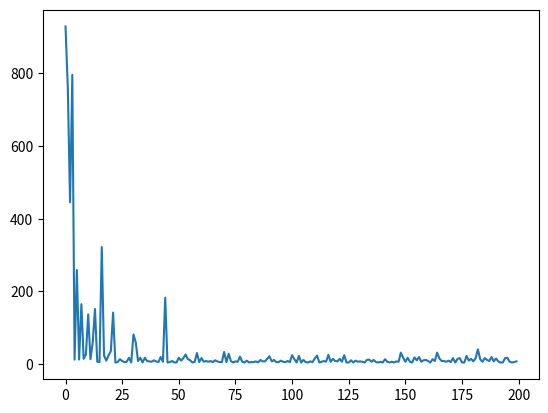

Python code for this plot:
import numpy as np
from numpy.random import default_rng
import matplotlib.pyplot as plt

rng = default_rng()


def stable_track(height=12, width=12, mode="blank"):
    if mode == "blank":
        return np.zeros((width, height))
    elif mode == "right":
        out = []
        for i in range(height // 3):
            out.append([0 for j in range(width)])
        for k in range(height // 3, height):
            out.append([1 if i < width // 3 else 0 for i in range(width)])
        return np.array(out)
    elif mode == "left":
        out = []
        for i in range(height // 3):
            out.append([0 for j in range(width)])
        for k in range(height // 3, height):
            out.append([1 if i >= 2 * width // 3 else 0 for i in range(width)])
        return np.array(out)


def gen_run(policy, track, explore, training=True, verbose=False, max_iters=500):
    terminal = False
    num_iters = 0
    # random starting row
    i = rng.choice(np.arange(track.shape[1] // 6 + 1))
    # starting column is 0 for left starts or -1 for right
    j = 0
    # starting velocities are 0
    v1 = 0
    v2 = 0
    reward = -1
    noise_chance = 0.1
    restarted = True
    try:
        a = policy[(i, j, v1, v2)]
    except KeyError:
        a = policy(0)
    # Starting state, action
    # history = [((i, j, v1, v2), a, 0)]  # remove 0?
    history = []
    while not terminal:
        try:
            a = policy[(i, j, v1, v2)]
        except KeyError:
            a = policy(0)  # optional change?
        if training:
            noise_compare = rng.uniform()
            if noise_compare <= noise_chance:
                a = (0, 0)
            elif noise_compare >= 1-explore:
                a = tuple(rng.choice([(0, -1), (0, 0), (0, 1), (1, -1), (1, 0), (1, 1), (-1, -1), (-1, 0), (-1, 1)]))
        history.append(((i, j, v1, v2), a, reward))
        if verbose:
            print(history[-1])
        i, j, v1, v2, terminal, restarted = update(i, j, v1, v2, a, track, restarted, verbose=verbose)
        num_iters += 1
        if num_iters == max_iters:
            terminal = True
    return history


def update(i, j, v1, v2, action, track, at_start, verbose=False):
    # velocities have minimum of 0
    v1 += action[0] if v1 + action[0] >= 0 else 0
    v2 += action[1] if v2 + action[1] >= 0 else 0
    # if both velocities hit 0 at the same time, the car stalls and resets
    if v2 == v1 and v1 == 0 and at_start:
        return reset(track.shape[0] // 6 + 1)
    # Speed is capped at 5, and will the car will reset if exceeded
    max_speed = 5
    if v1 >= max_speed + 1:
        return reset(track.shape[0] // 6 + 1)
    if v2 >= max_speed:
        return reset(track.shape[0] // 6 + 1)
    # check if position(s) is safe, then update position
    traj = assign_traj(i, j, v1, v2, verbose=verbose)
    safe, terminal = is_traj_safe(traj, track)
    if not safe:
        return reset(track.shape[0] // 6 + 1)
    if terminal:
        i = (i + v1) if i + v1 < track.shape[0] else track.shape[0] - 1
        j = (j + v2) if j + v2 < track.shape[1] else track.shape[1] - 1
    else:
        i += v1
        j += v2

    return i, j, v1, v2, terminal, at_start


def reset(rows):
    return rng.choice(np.arange(rows)), 0, 0, 0, False, True


def is_traj_safe(list_of_coords, track):
    safe, terminal = True, False
    for coord in list_of_coords:
        i, j = coord
        if i >= track.shape[0] or i < 0 or j >= track.shape[1] or j < 0:
            # Wrong way/ off the track. Return as False
            safe, terminal = False, False
            return safe, terminal
        elif track[i, j] == 1:
            # Hits an obstacle. Return both as False
            safe, terminal = False, False
            return safe, terminal
        elif i == track.shape[0] - 1 and track.shape[1] > j >= 0:
            # if i is at the final row (finish line) and j hasn't gone off the rails,
            safe, terminal = True, True
            return safe, terminal

    return safe, terminal


def init_pol(states):
    return {state: tuple(rng.choice([-1, 0, 1], size=2)) for state in states}


def unif_pol(dummy):
    return tuple(rng.choice([-1, 0, 1], size=2))


def gen_states(track):
    states = []
    for i in range(0, track.shape[0]):
        for j in range(0, track.shape[1]):
            for k in range(6):
                for l in range(6):
                    if track[i, j] != 1:
                        states.append((i, j, k, l))
    return states


def test_policy():
    pass


def assign_traj(i, j, rise, run, verbose=False):
    # Traj rules divide rise/run or run/rise depending on whichever generates most divisions:
    # Then "left" justifies by clipping to int below it. 1 = 1.99 etc
    out = []
    wiggle = 0.0001  # this is to prevent X.99999 != X=1
    if rise >= run:
        i_step = 1
        j_step = (run / rise) if rise != 0 else 0
    else:
        i_step = (rise / run) if run != 0 else 0
        j_step = 1
    for k in range(np.max((rise, run))):
        i += i_step + wiggle
        j += j_step + wiggle
        out.append((int(i), int(j)))
    if verbose:
        print(out)
    return out


if __name__ == "__main__":
    # setup stuff
    track = stable_track(mode="right")
    # get state list (exhaustive)
    states = gen_states(track)
    # random starting policy
    p = init_pol(states)
    # action list consistent with states
    actions = [(0, -1), (0, 0), (0, 1), (1, -1), (1, 0), (1, 1), (-1, -1), (-1, 0), (-1, 1)]
    pairs = []
    run_length = []
    for state in states:
        for a in actions:
            pairs.append((state, a))
    q = {(state, action): [rng.standard_normal(), 0] for state, action in
         pairs}  # 0 is number of times used for averaging
    # returns = {(state, action): [] for state, action in zip(states, actions)}

    # Begin doing runs
    num_episodes = 200
    discount = 0.75
    explore_factor = 0.05
    for i in range(num_episodes):
        run = gen_run(p, track, explore_factor, max_iters=1000)
        run_length.append(len(run))
        G = 0
        # print(f"Run {i+1} generated.")
        seen = []
        for step in reversed(run):
            G = discount * G + step[-1]  # -1 here returns last element in step, which is also -1 haha
            # Because this is first visit MC we only use each s,a once
            # if step in seen:
            #    continue
            # else:
            # Add s,a to seen list
            # seen.append(step)
            # Append G to returns for s , a
            # returns[(step[0], step[1])].append(G)
            # Update Q(s,a) with iterative mean
            old = q[(step[0], step[1])][0]
            q[(step[0], step[1])][1] += 1  # update count for averaging
            dnom = q[(step[0], step[1])][1]
            q[(step[0], step[1])][0] = np.around((old + 1 / dnom * (G - old)), decimals=7)

            # Update policy
            best_action = np.argmax([q[step[0], a][0] for a in actions])
            p[step[0]] = (actions[best_action])

    plt.plot(np.arange(len(run_length)), run_length)
    plt.show()